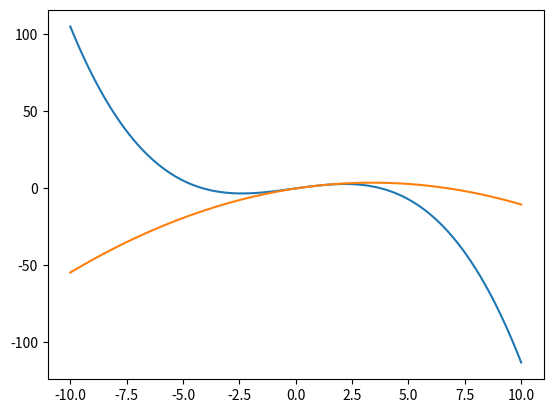

Source code (Python):
import math
import numpy as np
import matplotlib.pyplot as plt


def grafix(function1, function2):
    x = np.linspace(-10, 10, 100)
    plt.plot(x, function1(x))
    plt.plot(x, function2(x))
    plt.show()


def function(x):
    return math.sin(x) + x


def difference(y):
    result = []
    count = len(y)
    for i in range(count - 1):
        result.append(y[i + 1] - y[i])
    return result


def newton_polynomial(function, x_values):
    count = len(x_values)
    h = x_values[1] - x_values[0]
    delta_y = []
    for i in x_values:
        delta_y.append(function(i))
    # for i in range(count - 1):
    #     if h != x_values[i] - x_values[i+1]:
    #         raise Exception("No good data")

    result = [delta_y[0]]
    for i in range(1, count):
        delta_y = difference(delta_y)
        result.append(delta_y[0] / (math.factorial(i) * h ** i))

    def calculation_newton_polynomial(x):
        value = result[0]
        for k in range(1, count):
            prom = result[k]
            for j in range(k):
                prom *= (x - x_values[j])
            value += prom
        if function(x) != 0:
            return value, abs(function(x) - value), abs(function(x) - value) / function(x)
        else:
            return value, abs(function(x) - value), abs(function(x) - value)

    return result, calculation_newton_polynomial


def lagrange_polynomial(function, x_values):
    size = len(x_values)
    result = []
    for i in range(size):
        result_value = function(x_values[i])
        for j in range(size):
            if i != j:
                result_value /= (x_values[i] - x_values[j])
        result.append(result_value)

    def calculation_lagrange_polynomial(x):
        value = 0
        for k in range(size):
            prom = result[k]
            for l in range(size):
                if k != l:
                    prom *= (x - x_values[l])
            value += prom
        return value, abs(function(x) - value), (abs(function(x) - value)) / function(x)

    return result, calculation_lagrange_polynomial


if __name__ == '__main__':
    result1, calculation = lagrange_polynomial(function, [0, (math.pi / 8), (math.pi / 3), (3 * math.pi / 8)])
    print("Коэффициенты поллинома Лагранжа")
    print("\n".join("a{0} = {1}".format(i, x) for i, x in enumerate(result1)))
    y, absolute_error, relative_error = calculation(3 * math.pi / 16)
    print("Посчитанный результат с помощью поллинома Лагранжа: ", y)
    print("Абсолютнвя погрешность: ", absolute_error)
    print("Относительная погрешность: ", relative_error)
    polinom1 = lambda x: result1[0] * (x - (math.pi / 8)) * (x - (math.pi / 3)) * (x - (3 * math.pi / 8)) + result1[
        1] * (x - 0) * (x - (math.pi / 3)) * (x - (3 * math.pi / 8)) + result1[2] * (x - (math.pi / 8)) * (x - 0) * (
                                 x - (3 * math.pi / 8)) + result1[3] * (x - (math.pi / 8)) * (x - (math.pi / 3)) * (
                                 x - 0)

    result2, calculation = newton_polynomial(function, [i / 8 * math.pi for i in range(4)])
    print("Коэффициенты поллинома Ньютона")
    print("\n".join("a{0} = {1}".format(i, x) for i, x in enumerate(result2)))
    y, absolute_error, relative_error = calculation(3 * math.pi / 16)
    print("Посчитанный результат с помощью поллинома Ньютона: ", y)
    print("Абсолютнвя погрешность: ", absolute_error)
    print("Относительная погрешность: ", relative_error)

    polinom2 = lambda x: result2[0] + result2[1] * (x - 0) + result2[2] * (x - 0) * (x - math.pi / 8) + result2[3] * (
            x - math.pi / 8) * (x - math.pi * 2 / 8)
    grafix(polinom1, polinom2)
